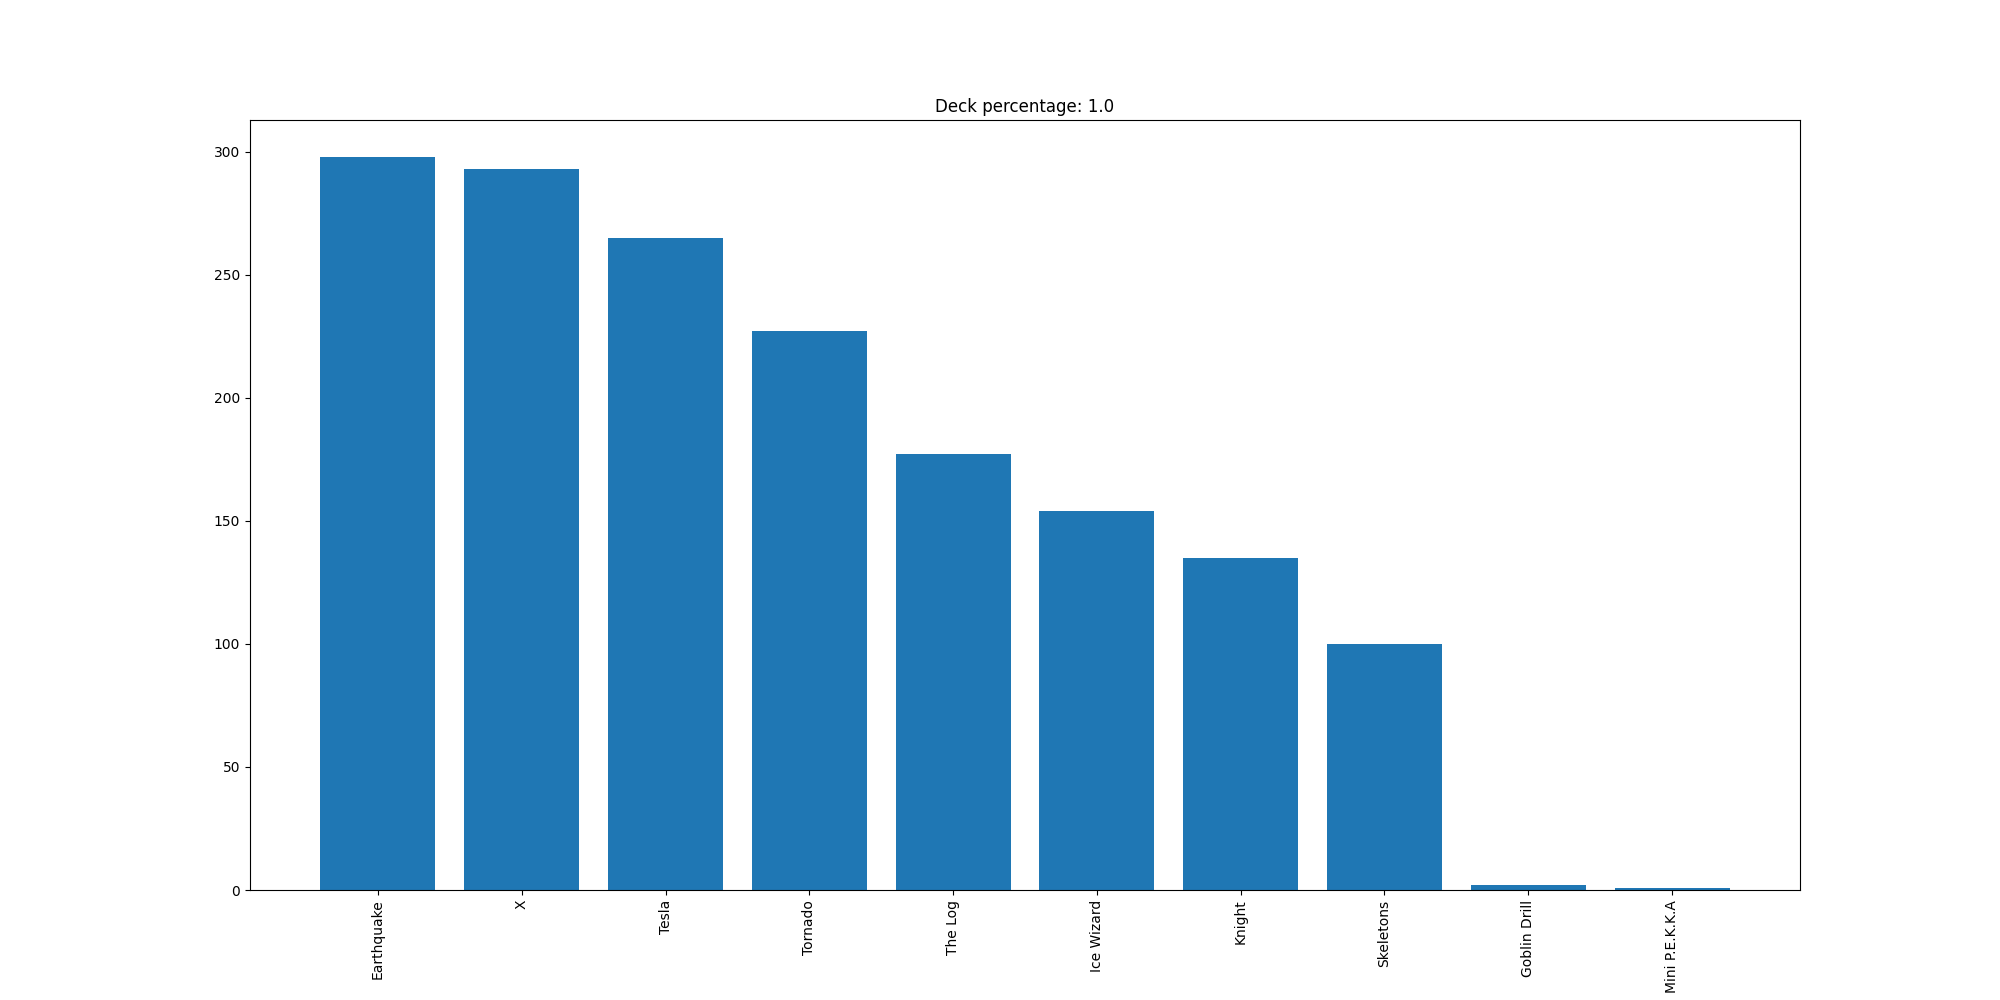

Source data for this figure (header and first rows):
Earthquake, 298
X, 293
Tesla, 265
Tornado, 227
The Log, 177
Ice Wizard, 154
Knight, 135
Skeletons, 100
Goblin Drill, 2
Mini P.E.K.K.A, 1
